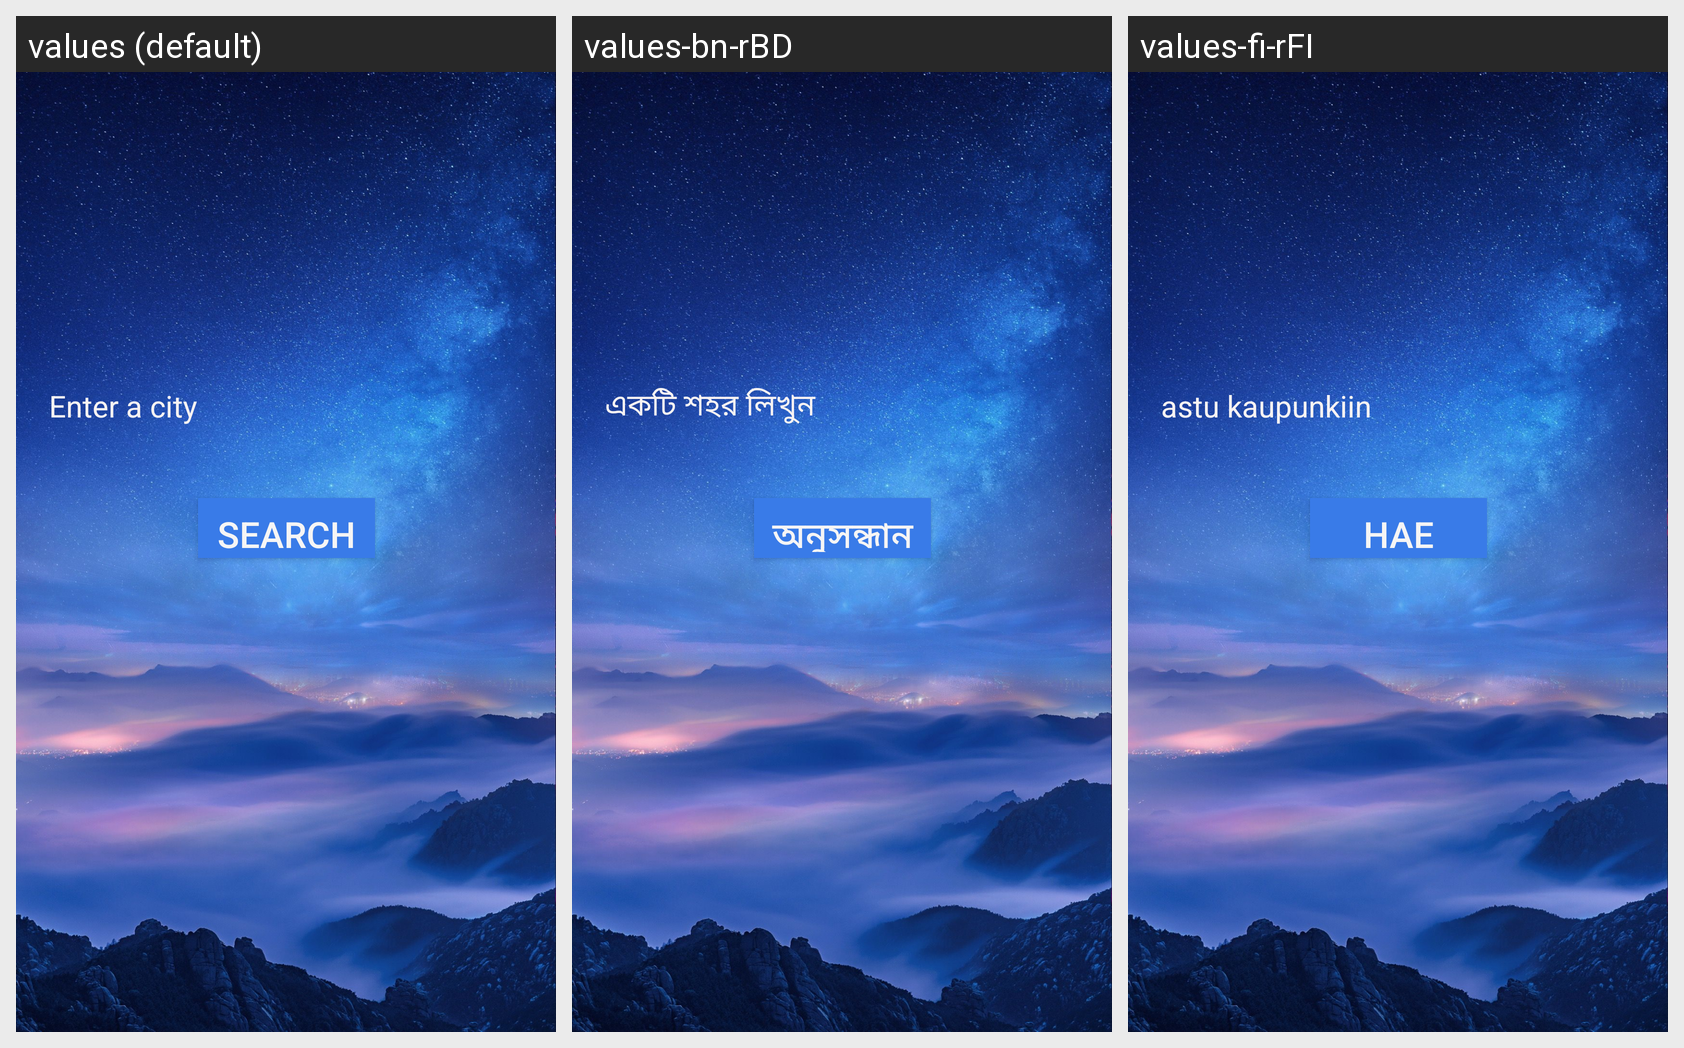

Locale-by-locale string values for the Android screen shown in this grid:
Android screen res/layout/activity_serchcity.xml rendered under 3 locales, left to right: values (default), values-bn-rBD, values-fi-rFI. Device: Nexus 5 (rendered at 1080×1920; each locale shown at half size, 540×960, under a caption strip naming it); theme Theme.Finalproject.
Strings drawn on this screen, with the default value and each locale's value (text and hints the layout hard-codes, and strings that could not be matched under every locale, appear in the picture but are not listed):

search
  values: search
  values-bn-rBD: অনুসন্ধান
  values-fi-rFI: Hae

enter_a_city
  values: Enter a city
  values-bn-rBD: একটি শহর লিখুন
  values-fi-rFI: astu kaupunkiin
